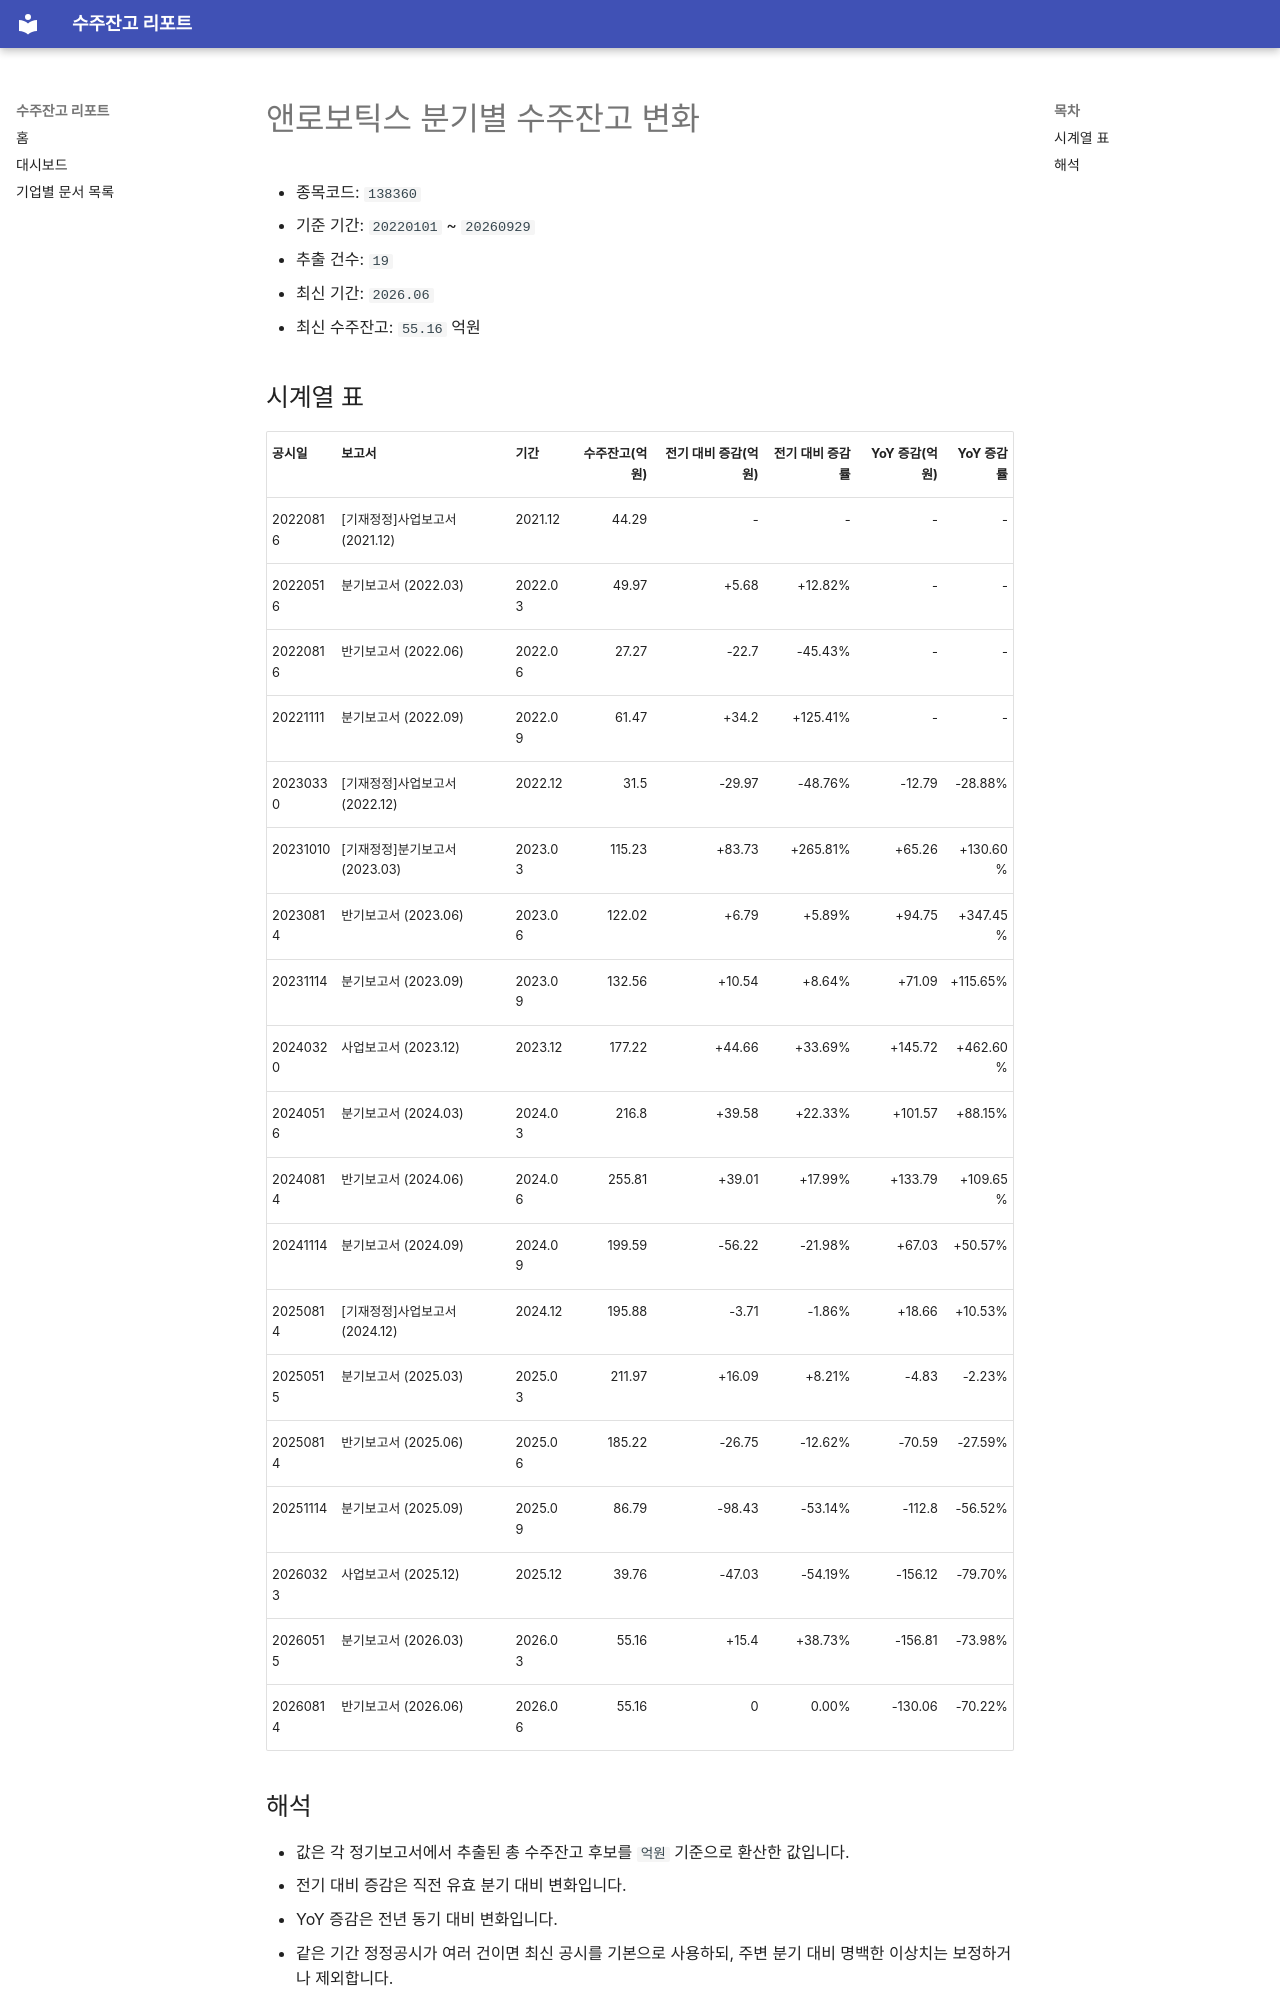

repository: agent-jaden/order-backlog-dashboard · page: companies/앤로보틱스_수주잔고(138360)/index.html · generator: mkdocs

# 앤로보틱스 분기별 수주잔고 변화

- 종목코드: `138360`
- 기준 기간: `20220101` ~ `20260929`
- 추출 건수: `19`
- 최신 기간: `2026.06`
- 최신 수주잔고: `55.16` 억원

## 시계열 표

| 공시일 | 보고서 | 기간 | 수주잔고(억원) | 전기 대비 증감(억원) | 전기 대비 증감률 | YoY 증감(억원) | YoY 증감률 |
| --- | --- | --- | ---: | ---: | ---: | ---: | ---: |
| 20220816 | [기재정정]사업보고서 (2021.12) | 2021.12 | 44.29 | - | - | - | - |
| 20220516 | 분기보고서 (2022.03) | 2022.03 | 49.97 | +5.68 | +12.82% | - | - |
| 20220816 | 반기보고서 (2022.06) | 2022.06 | 27.27 | -22.7 | -45.43% | - | - |
| 20221111 | 분기보고서 (2022.09) | 2022.09 | 61.47 | +34.2 | +125.41% | - | - |
| 20230330 | [기재정정]사업보고서 (2022.12) | 2022.12 | 31.5 | -29.97 | -48.76% | -12.79 | -28.88% |
| 20231010 | [기재정정]분기보고서 (2023.03) | 2023.03 | 115.23 | +83.73 | +265.81% | +65.26 | +130.60% |
| 20230814 | 반기보고서 (2023.06) | 2023.06 | 122.02 | +6.79 | +5.89% | +94.75 | +347.45% |
| 20231114 | 분기보고서 (2023.09) | 2023.09 | 132.56 | +10.54 | +8.64% | +71.09 | +115.65% |
| 20240320 | 사업보고서 (2023.12) | 2023.12 | 177.22 | +44.66 | +33.69% | +145.72 | +462.60% |
| 20240516 | 분기보고서 (2024.03) | 2024.03 | 216.8 | +39.58 | +22.33% | +101.57 | +88.15% |
| 20240814 | 반기보고서 (2024.06) | 2024.06 | 255.81 | +39.01 | +17.99% | +133.79 | +109.65% |
| 20241114 | 분기보고서 (2024.09) | 2024.09 | 199.59 | -56.22 | -21.98% | +67.03 | +50.57% |
| 20250814 | [기재정정]사업보고서 (2024.12) | 2024.12 | 195.88 | -3.71 | -1.86% | +18.66 | +10.53% |
| 20250515 | 분기보고서 (2025.03) | 2025.03 | 211.97 | +16.09 | +8.21% | -4.83 | -2.23% |
| 20250814 | 반기보고서 (2025.06) | 2025.06 | 185.22 | -26.75 | -12.62% | -70.59 | -27.59% |
| 20251114 | 분기보고서 (2025.09) | 2025.09 | 86.79 | -98.43 | -53.14% | -112.8 | -56.52% |
| 20260323 | 사업보고서 (2025.12) | 2025.12 | 39.76 | -47.03 | -54.19% | -156.12 | -79.70% |
| 20260515 | 분기보고서 (2026.03) | 2026.03 | 55.16 | +15.4 | +38.73% | -156.81 | -73.98% |
| 20260814 | 반기보고서 (2026.06) | 2026.06 | 55.16 | 0 | 0.00% | -130.06 | -70.22% |
